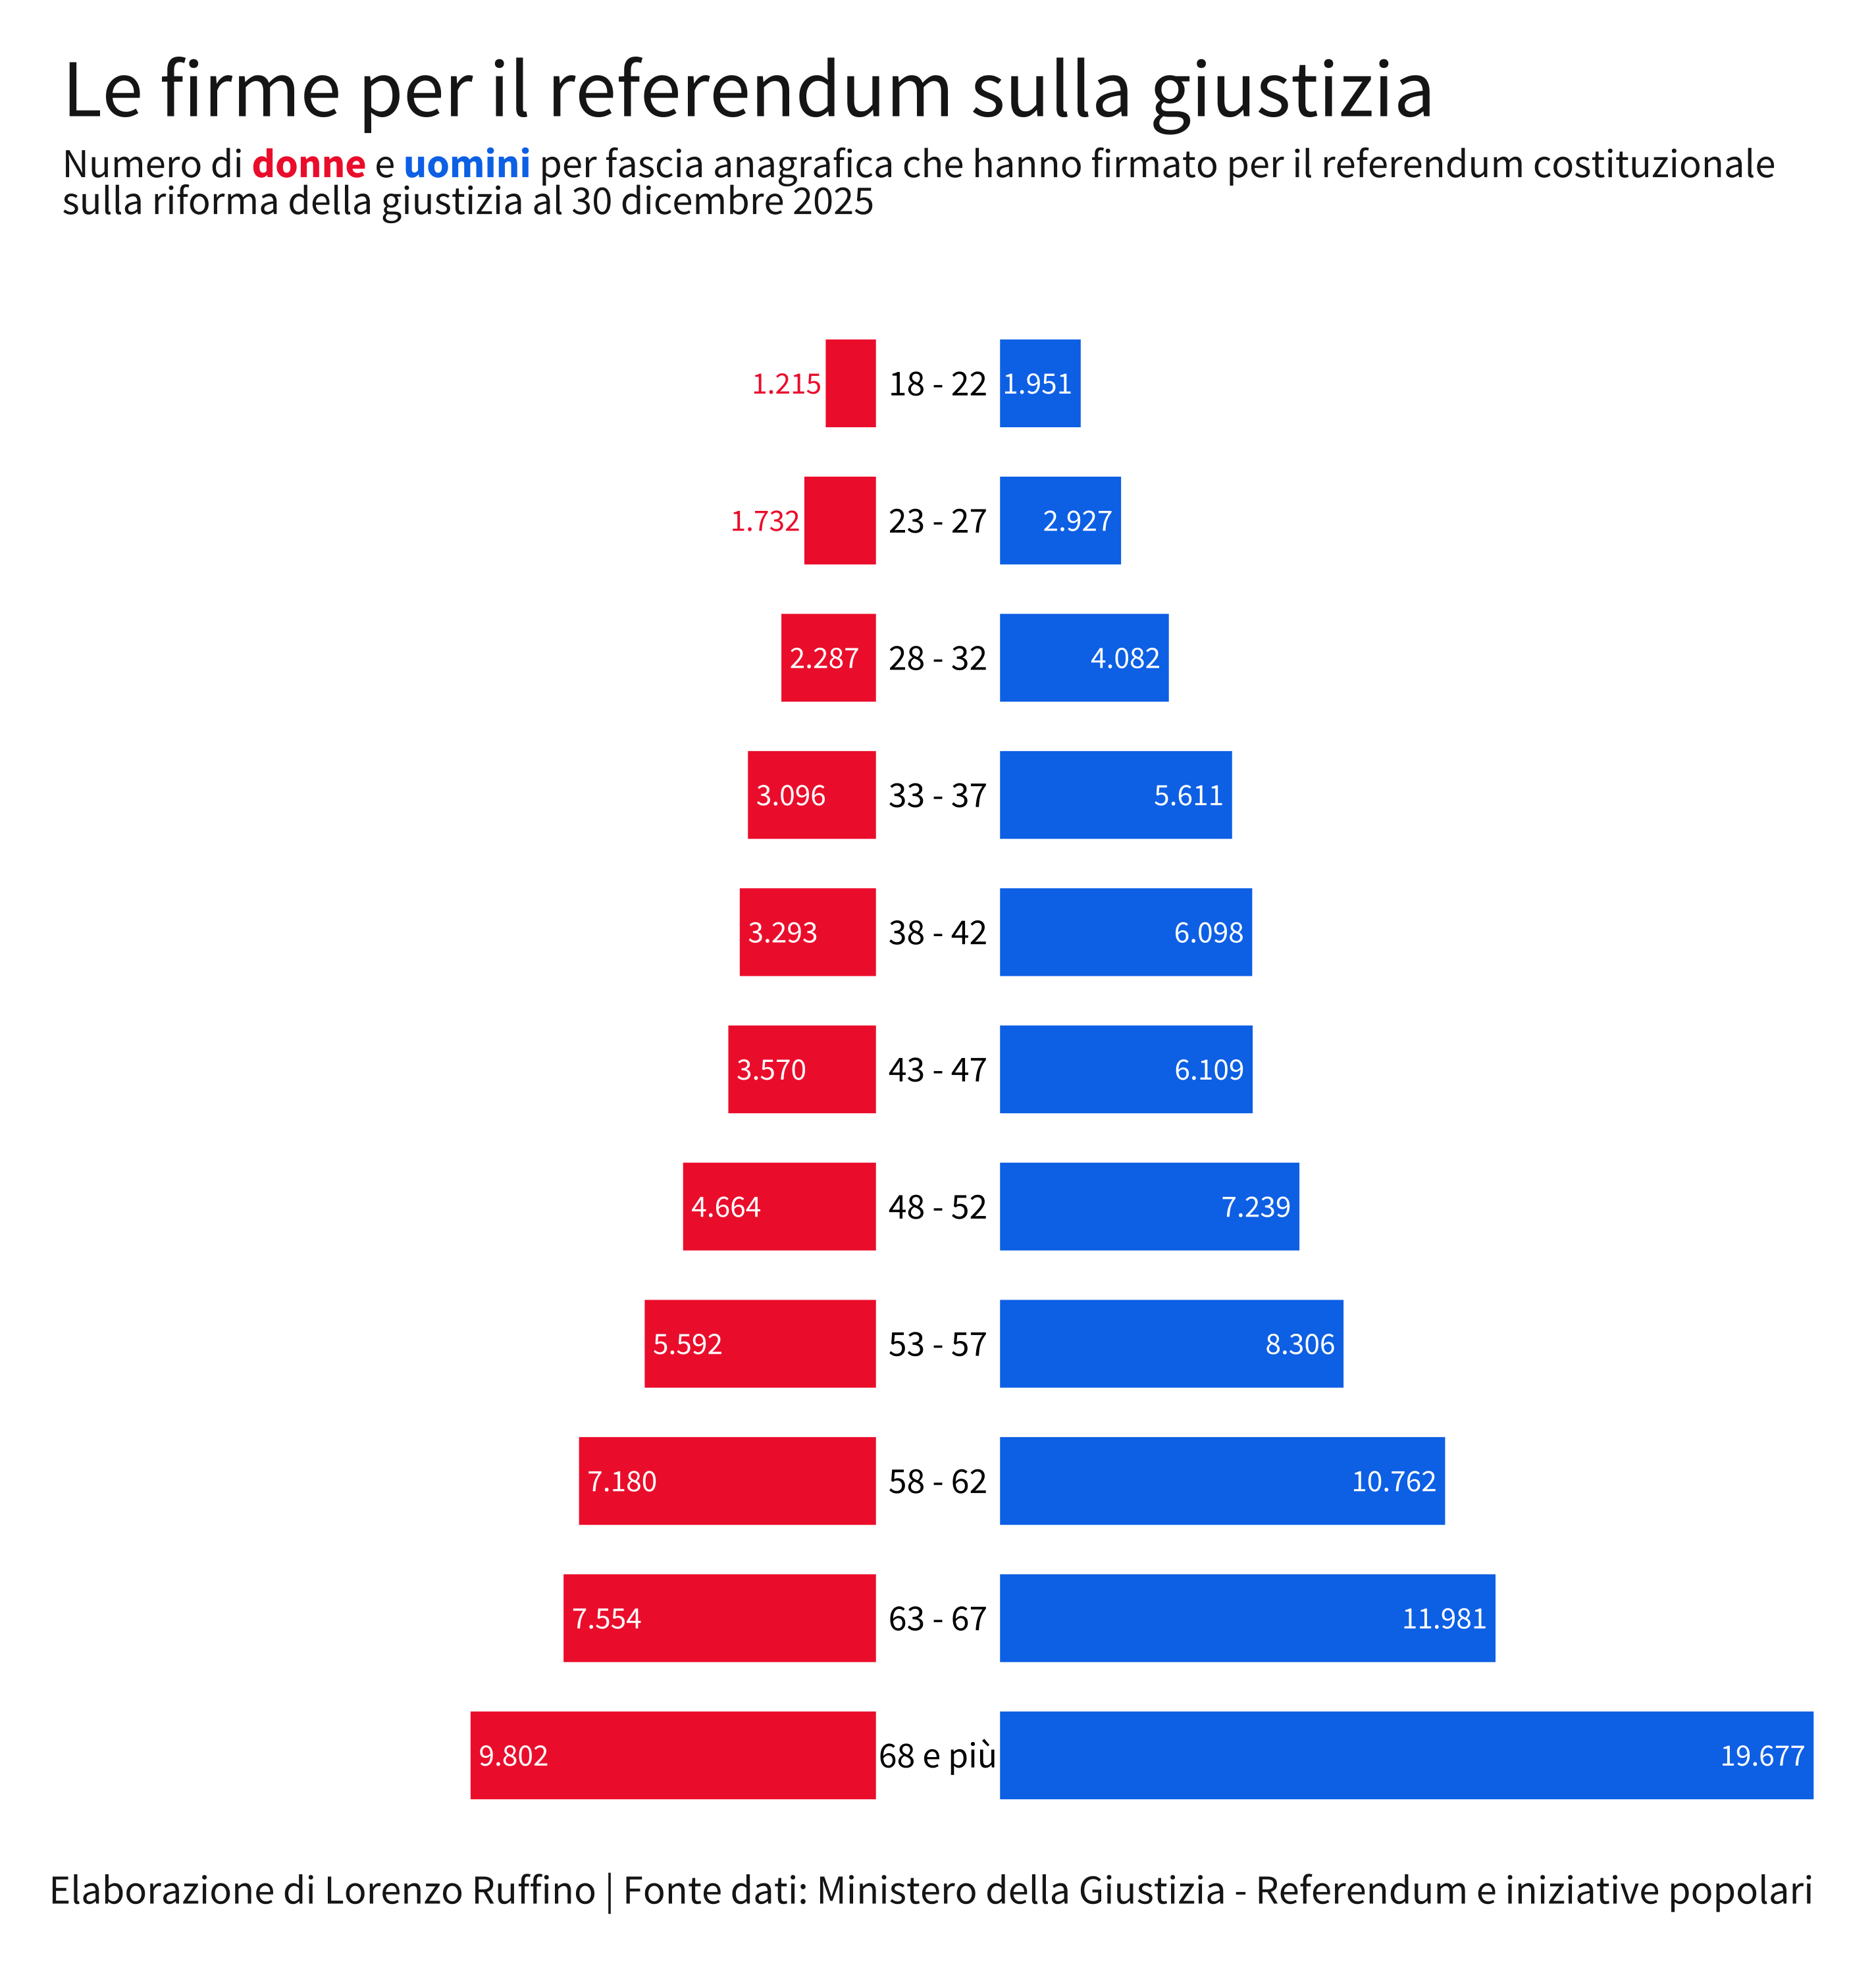

Recreate this plot in R.
library(tidyverse)
library(showtext)
library(ggtext)

df <- data.frame(
  eta = c("18 - 22", "23 - 27", "28 - 32", "33 - 37", "38 - 42",
          "43 - 47", "48 - 52", "53 - 57", "58 - 62", "63 - 67", "68 e più"),
  femmine = c(1215, 1732, 2287, 3096, 3293, 3570, 4664, 5592, 7180, 7554, 9802),
  maschi = c(1951, 2927, 4082, 5611, 6098, 6109, 7239, 8306, 10762, 11981, 19677)
)

data = df %>%
  select(eta, femmine, maschi) %>%
  gather(categoria, valore, femmine : maschi)

data$eta <- factor(data$eta, levels = c("68 e più", "63 - 67", "58 - 62", "53 - 57", "48 - 52",
                                        "43 - 47", "38 - 42", "33 - 37", "28 - 32", "23 - 27", "18 - 22"),
                   ordered = TRUE)

font_add_google("Source Sans Pro")
showtext_auto()


theme_barchart <- function(...) {
  theme_minimal() +
    theme(
      text=element_text(family="Source Sans Pro"),
      legend.position="right",
      axis.line = element_blank(),
      axis.text = element_blank(),
      axis.title = element_blank(),
      axis.ticks = element_blank(),
      panel.background = element_blank() ,
      panel.grid.major = element_blank(),
      panel.grid.minor = element_blank(),
      plot.background = element_blank(),
      legend.background = element_blank(),
      legend.box.background = element_blank(),
      legend.key = element_blank(),
      panel.border = element_blank(),
      legend.title=element_blank(),
      plot.margin = unit(c(b = .8, l = .8, t = .8, r=.8), "cm"),
      plot.title.position = "plot",
      legend.text = element_text(size = 20, color = "#1C1C1C", hjust = 0, margin = margin(b = 0, l = 0, t = 0, r=0, unit = "cm")),
      plot.title = element_text(size = 30, color = "#1C1C1C", hjust = 0, margin = margin(b = 0, l = 0, t = 0, r=0, unit = "cm")),
      plot.subtitle = element_markdown(size = 15, color = "#1C1C1C", hjust = 0, margin = margin(b = 1, l = 0, t = 0.2, r=0, unit = "cm")),
      plot.caption = element_text(size = 15, color = "#1C1C1C", hjust = 1, margin = margin(b = 0, l = 0, t = 0.5, r=0, unit = "cm")),
      ...
    )
}

max_val <- max(data$valore)




png("Firme_Referendum_Giustizia.png", width = 9.5, height = 10, units="in", res=300)
ggplot(data, aes(x = eta, color = categoria)) +
  geom_segment(data = subset(data, categoria == "maschi"),
               aes(xend = eta, y = 1500, yend = valore+1500),
               size = 15, lineend = "butt", show.legend = F) +
  geom_segment(data = subset(data, categoria == "femmine"),
               aes(xend = eta, y = -1500, yend = -valore-1500),
               size = 15, lineend = "butt", show.legend = F) +
  geom_text(data = data[data$categoria == "maschi", ], aes(y = 0, label = eta),
            hjust = .5, vjust = 0.5, size = 4.7, show.legend = F, color="black",
            family="Source Sans Pro") +
  geom_text(data = subset(data, categoria == "maschi"),
            aes(y = valore+1500-200, label = format(round(valore, 0), big.mark = ".", decimal.mark = ",", scientific = FALSE)),
            hjust = 1, vjust = .5, size = 4, color = "white", show.legend = F,
            family="Source Sans Pro") +
  geom_text(data = subset(data, categoria == "femmine" & !(eta %in% c("18 - 22", "23 - 27"))),
            aes(y = -valore-1500+200, label = format(round(valore, 0), big.mark = ".", decimal.mark = ",", scientific = FALSE)),
            hjust = 0, vjust = .5, size = 4, color = "white", show.legend = F,
            family="Source Sans Pro") +
  geom_text(data = subset(data, categoria == "femmine" & eta %in% c("18 - 22", "23 - 27")),
            aes(y = -valore-1600, label = format(round(valore, 0), big.mark = ".", decimal.mark = ",", scientific = FALSE)),
            hjust = 1, vjust = .5, size = 4, color = "#F12938", show.legend = F,
            family="Source Sans Pro") +
  coord_flip(ylim = c(-max_val-1500, max_val+1500)) +
  scale_color_manual(values = c("maschi" = "#0478EA" , "femmine" = "#F12938"),
                     labels = c("Femmine", "Maschi")) +
  scale_y_continuous(expand = c(0, 0))+
  labs(x = NULL,
       y = NULL,
       title = "Le firme per il referendum sulla giustizia",
       subtitle = "Numero di <span style='color:#F12938;'><b>donne</b></span> e <span style='color:#0478EA;'><b>uomini</b></span> per fascia anagrafica che hanno firmato per il referendum costituzionale<br>sulla riforma della giustizia al 30 dicembre 2025",
       caption = "Elaborazione di Lorenzo Ruffino | Fonte dati: Ministero della Giustizia - Referendum e iniziative popolari") +
  theme_barchart()
dev.off()